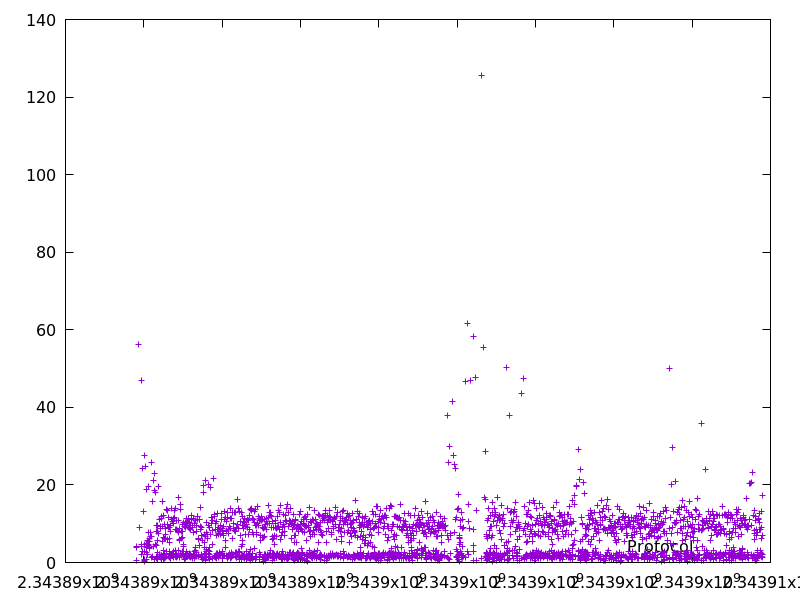

Values plotted in this chart, from the file beside it:
2343889812.701487, 4.03963
2343889817, 3.984
2343889817, 0.4616
2343889874, 56.35
2343889883, 9.054
2343889930, 46.96
2343889935, 4.68
2343889939, 4.16
2343889941, 2.033
2343889965, 24.28
2343889968, 2.883
2343889982, 13.22
2343890009, 27.56
2343890014, 4.711
2343890017, 2.969
2343890017, 0.4013
2343890018, 0.4684
2343890019, 0.9076
2343890044, 24.7
2343890062, 18.92
2343890065, 2.514
2343890066, 0.9173
2343890070, 4.048
2343890074, 3.979
2343890079, 4.923
2343890085, 5.774
2343890087, 2.05
2343890089, 2.135
2343890109, 19.53
2343890113, 4.386
2343890119, 5.399
2343890127, 7.838
2343890131, 4.562
2343890135, 3.514
2343890139, 3.901
2343890144, 5.476
2343890150, 6.207
2343890157, 6.807
2343890165, 7.836
2343890191, 25.78
2343890198, 6.705
2343890199, 1.329
2343890215, 15.8
2343890217, 1.565
2343890238, 21.16
2343890242, 4.022
2343890260, 18.56
2343890261, 0.8253
2343890284, 23.01
2343890302, 17.97
2343890307, 4.63
2343890311, 4.34
2343890313, 1.487
2343890321, 8.104
2343890322, 1.158
2343890332, 9.632
2343890342, 9.525
2343890343, 1.303
2343890344, 0.9032
2343890352, 8.112
2343890355, 2.519
... 2,513 more rows
